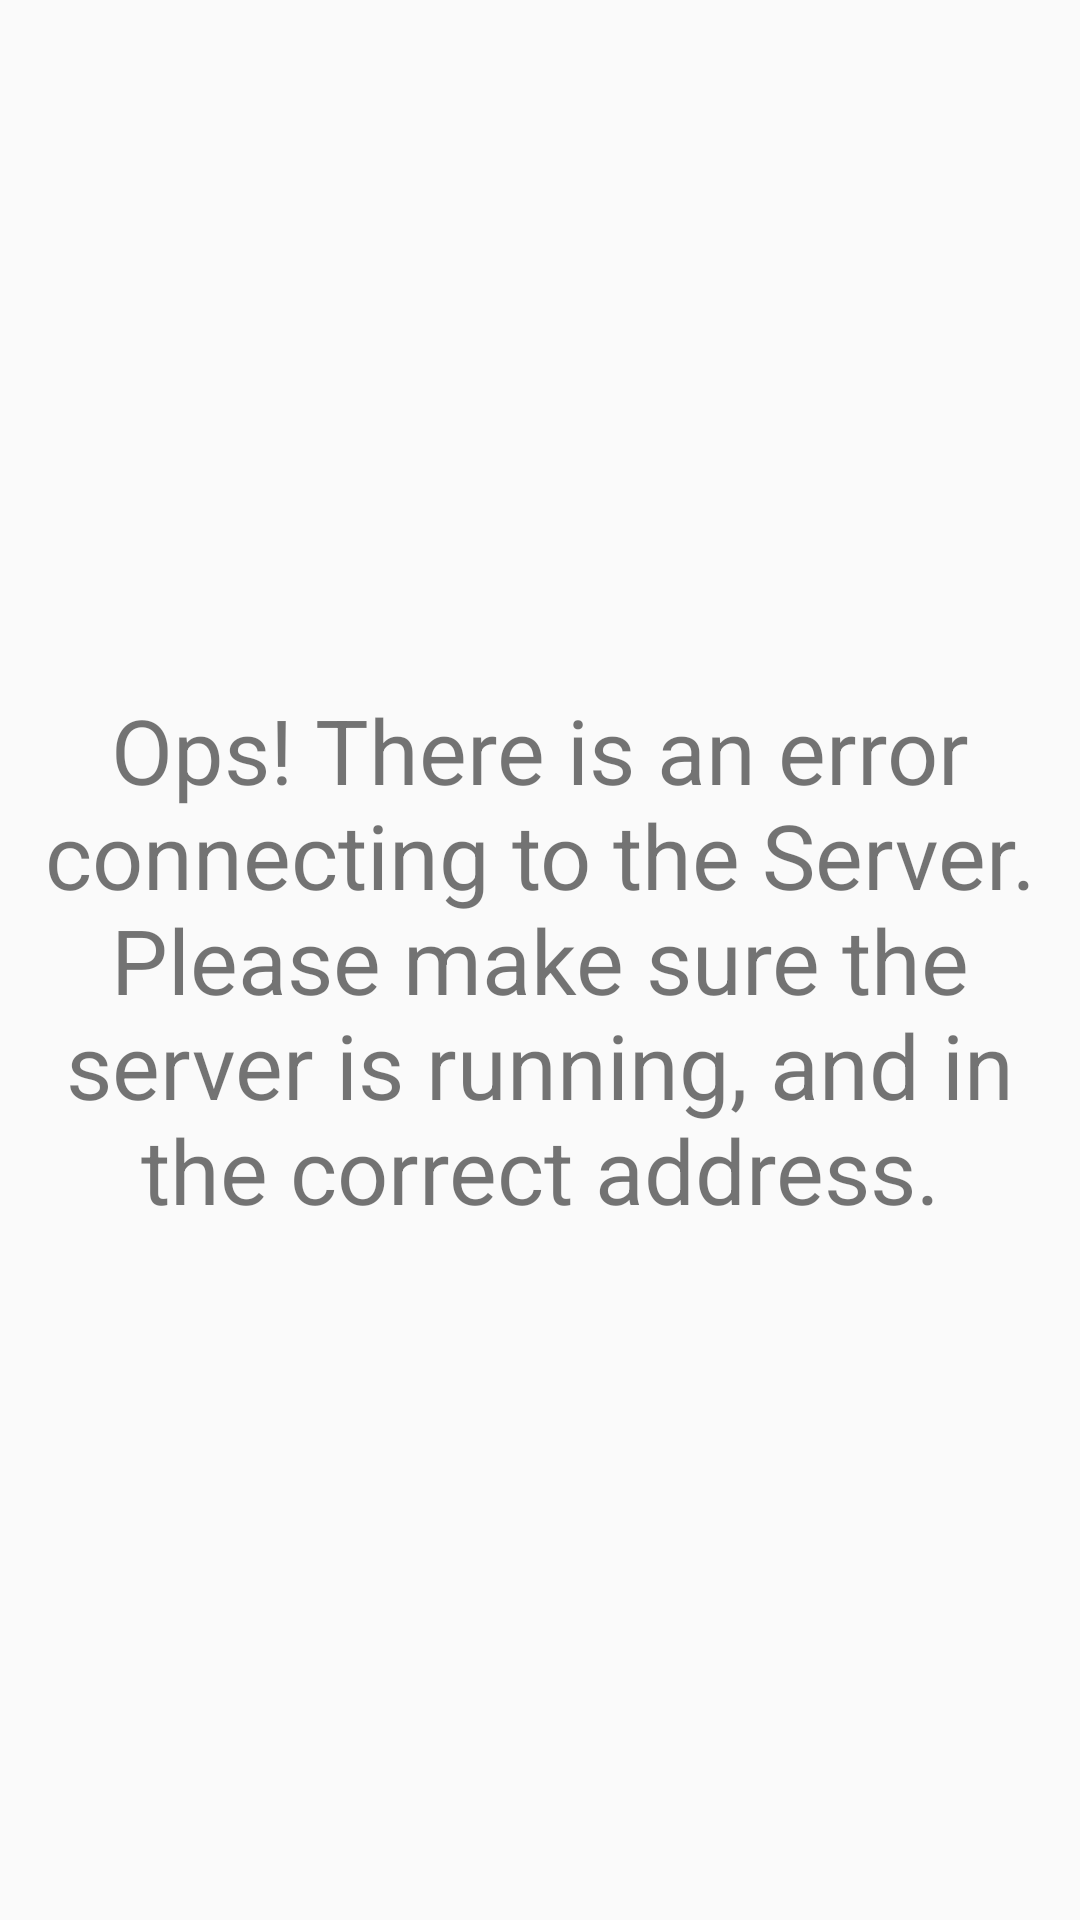

Write the Android layout XML for this screen, with the resource values it uses.
<!-- AndroidManifest.xml: application theme AppTheme -->
<!-- res/layout/no_api_connection.xml -->
<?xml version="1.0" encoding="utf-8"?>
<android.support.constraint.ConstraintLayout
    xmlns:android="http://schemas.android.com/apk/res/android" android:layout_width="match_parent"
    android:layout_height="match_parent">

    <TextView
        android:id="@+id/empty_routines_list"
        android:layout_width="match_parent"
        android:layout_height="match_parent"
        android:text="@string/no_api_connection"
        android:layout_gravity="center"
        android:gravity="center"
        android:textSize="30sp"
        />

</android.support.constraint.ConstraintLayout>
<!-- resources referenced by this layout -->
<resources>
  <string name="no_api_connection">Ops! There is an error connecting to the Server. Please make sure the server is running, and in the correct address.</string>
  <style name="AppTheme" parent="Theme.AppCompat.Light.DarkActionBar">
          
          <item name="colorPrimary">@color/colorPrimary</item>
          <item name="colorPrimaryDark">@color/colorPrimaryDark</item>
          <item name="colorAccent">@color/colorAccent</item>
      </style>
  <color name="colorPrimary">#A76789</color>
  <color name="colorPrimaryDark">#B699BD</color>
  <color name="colorAccent">#A76789</color>
</resources>
